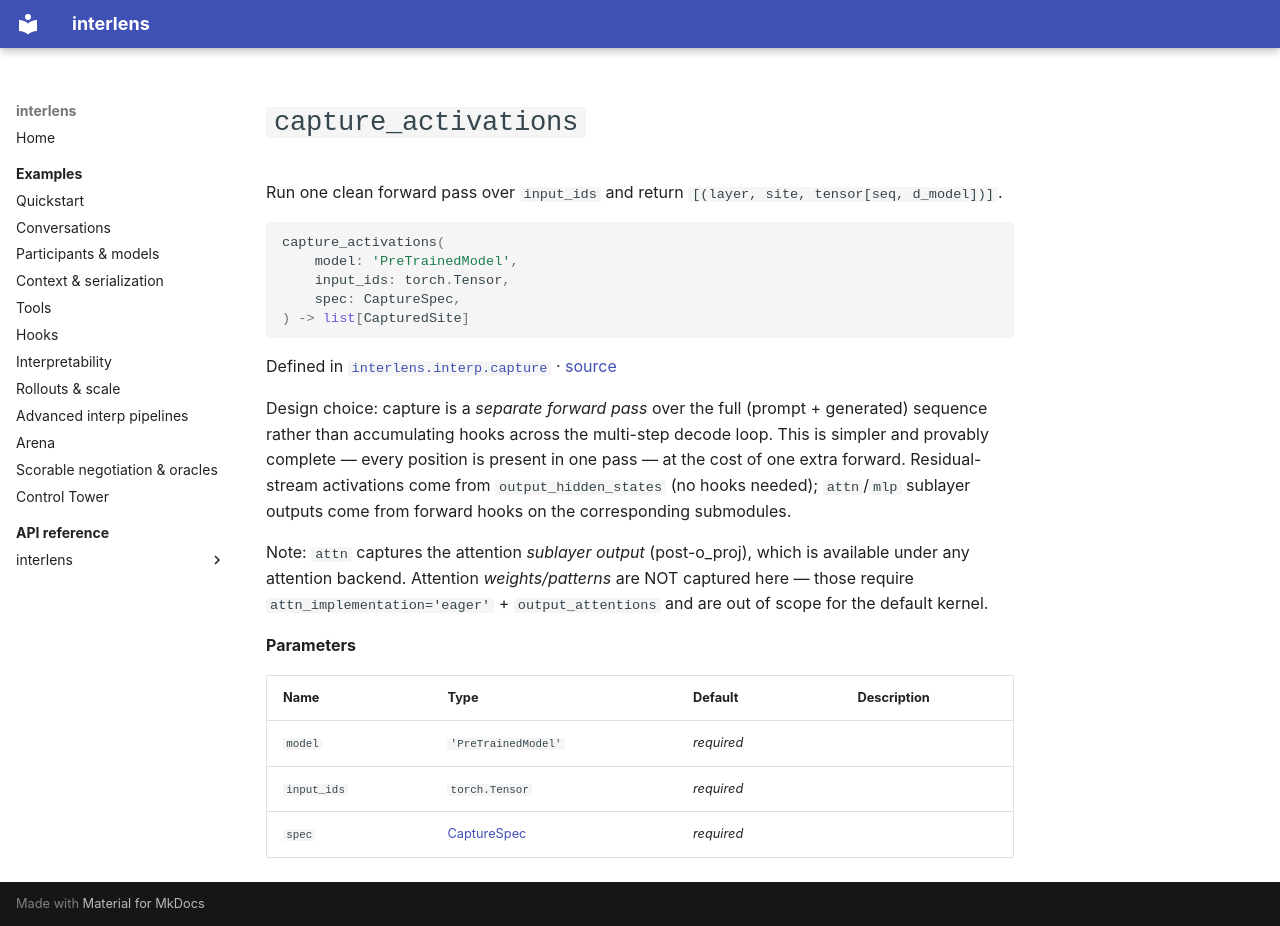

repository: Sid-MB/interlens · page: reference/interlens/interp/capture/capture_activations/index.html · generator: mkdocs

# `capture_activations`

Run one clean forward pass over `input_ids` and return `[(layer, site, tensor[seq, d_model])]`.

```python
capture_activations(
	model: 'PreTrainedModel',
	input_ids: torch.Tensor,
	spec: CaptureSpec,
) -> list[CapturedSite]
```

Defined in [`interlens.interp.capture`](index.md) · [source](https://github.com/Sid-MB/interlens/blob/main/src/interlens/interp/capture.py#L51-L100)

Design choice: capture is a *separate forward pass* over the full (prompt + generated) sequence rather than
accumulating hooks across the multi-step decode loop. This is simpler and provably complete — every position
is present in one pass — at the cost of one extra forward. Residual-stream activations come from
`output_hidden_states` (no hooks needed); `attn`/`mlp` sublayer outputs come from forward hooks on the
corresponding submodules.

Note: `attn` captures the attention *sublayer output* (post-o_proj), which is available under any attention
backend. Attention *weights/patterns* are NOT captured here — those require `attn_implementation='eager'` +
`output_attentions` and are out of scope for the default kernel.

**Parameters**

| Name | Type | Default | Description |
|---|---|---|---|
| `model` | `'PreTrainedModel'` | *required* |  |
| `input_ids` | `torch.Tensor` | *required* |  |
| `spec` | [CaptureSpec](../activation_cache/CaptureSpec.md) | *required* |  |
